Photos from the image-classification dataset "Fruit-Image-Recognition" in the GitHub repository DuyToanIT/Fruit-Image-Recognition. Its 5 classes are: ambarella, carrot, grape, mangosteen, persimmon.

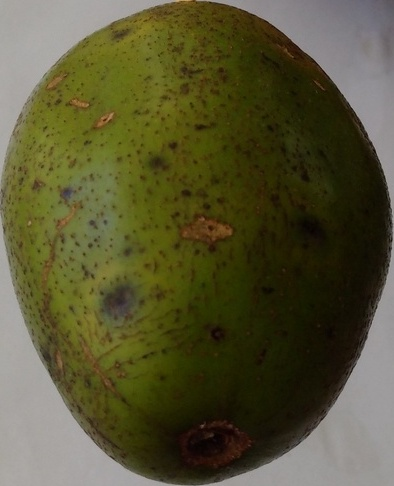
Label: ambarella

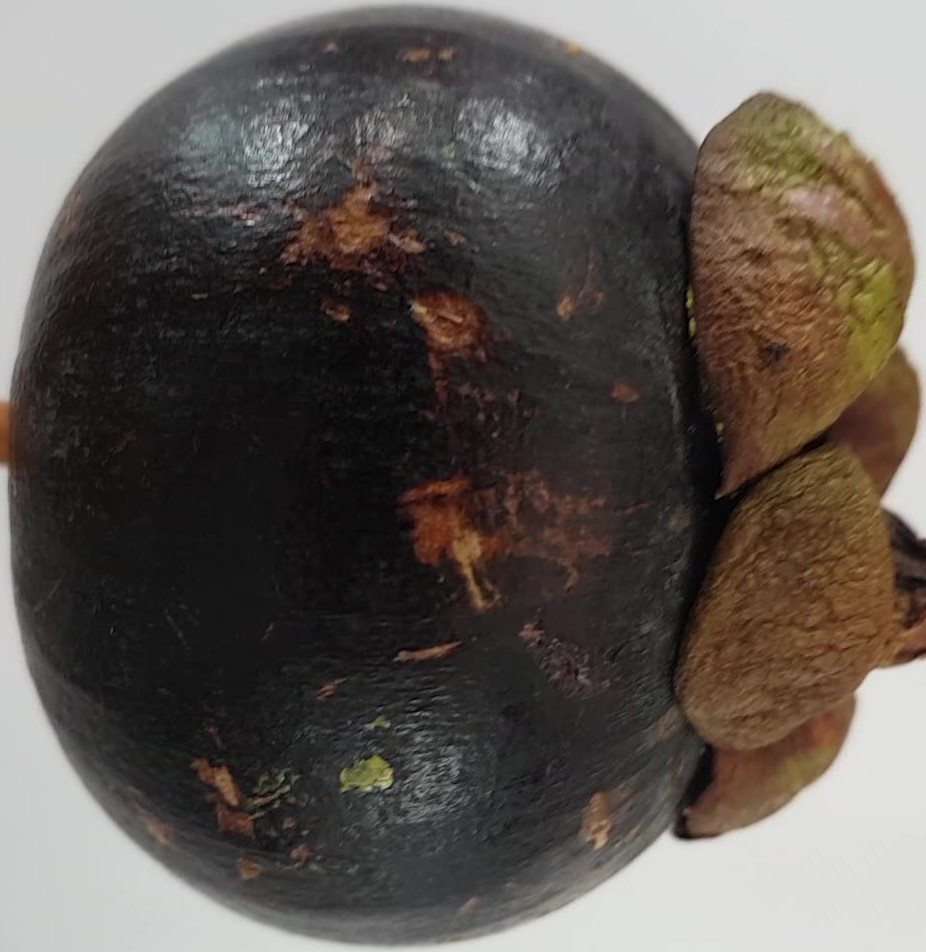
Label: mangosteen

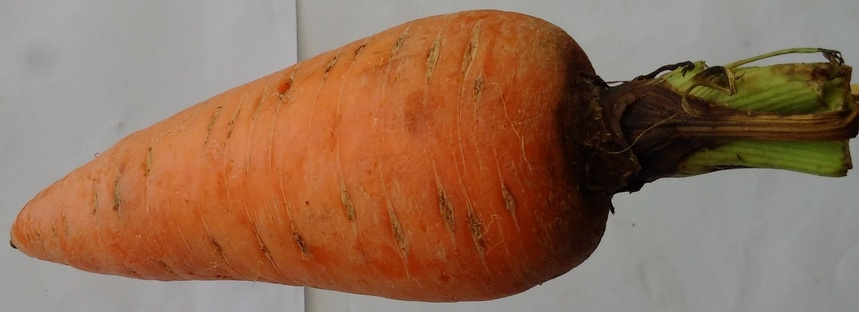
Label: carrot

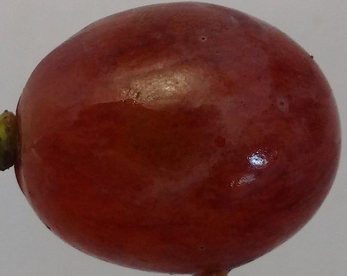
Label: grape

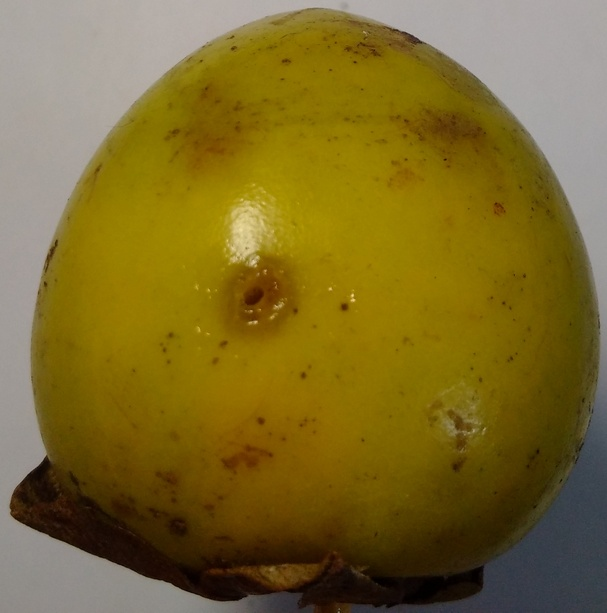
Label: persimmon

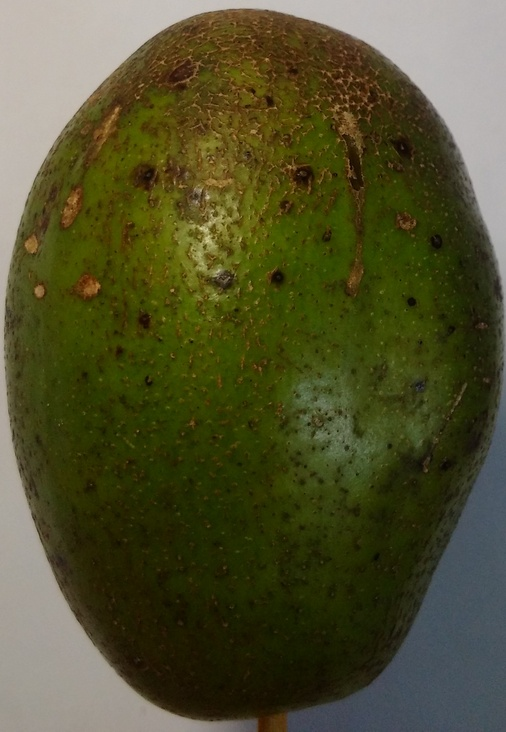
Label: ambarella
